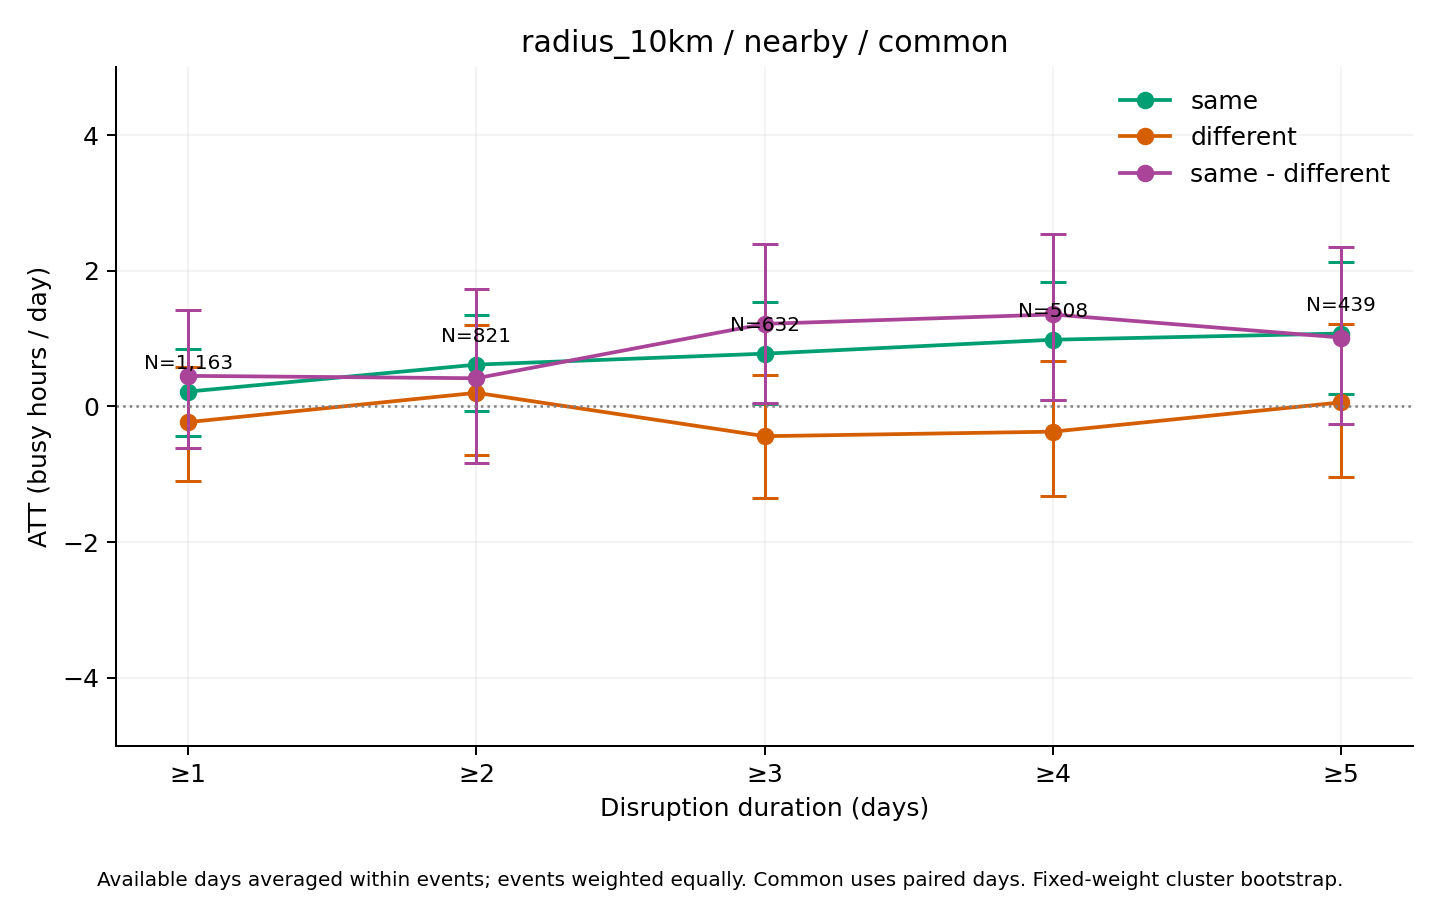

The file beside this chart, header and first rows:
series, ATT_hours, mean_actual, mean_synthetic, n_events, n_clusters, mean_duration_days, median_duration_days, n_post_event_days, n_possible_post_event_days, mean_coverage, bootstrap_SE, CI95_lower, CI95_upper, bootstrap_reps, seed, aggregation, min_duration
same, 0.2184, 91.28, 91.06, 1163, 435, 9.076, 3, 7926, 10555, 0.9417, 0.3203, -0.4407, 0.8416, 1000, 2026, equal_weight_available_day_event_means, 1
different, -0.2318, 135, 135.2, 1163, 435, 9.076, 3, 7926, 10555, 0.9417, 0.4331, -1.101, 0.5853, 1000, 2026, equal_weight_available_day_event_means, 1
same - different, 0.4502, -43.7, -44.15, 1163, 435, 9.076, 3, 7926, 10555, 0.9417, 0.5223, -0.615, 1.417, 1000, 2026, equal_weight_available_day_event_means, 1
same, 0.6156, 92.38, 91.77, 821, 374, 12.44, 5, 7584, 10213, 0.9174, 0.354, -0.06458, 1.344, 1000, 2026, equal_weight_available_day_event_means, 2
different, 0.2005, 134.4, 134.2, 821, 374, 12.44, 5, 7584, 10213, 0.9174, 0.4944, -0.7191, 1.199, 1000, 2026, equal_weight_available_day_event_means, 2
same - different, 0.4151, -42.04, -42.45, 821, 374, 12.44, 5, 7584, 10213, 0.9174, 0.622, -0.8324, 1.724, 1000, 2026, equal_weight_available_day_event_means, 2
same, 0.7773, 93.81, 93.03, 632, 336, 15.56, 7, 7208, 9835, 0.8943, 0.4014, 0.03522, 1.544, 1000, 2026, equal_weight_available_day_event_means, 3
different, -0.4393, 125.5, 126, 632, 336, 15.56, 7, 7208, 9835, 0.8943, 0.4539, -1.345, 0.4654, 1000, 2026, equal_weight_available_day_event_means, 3
same - different, 1.217, -31.74, -32.95, 632, 336, 15.56, 7, 7208, 9835, 0.8943, 0.599, 0.04302, 2.392, 1000, 2026, equal_weight_available_day_event_means, 3
same, 0.9826, 94.27, 93.29, 508, 300, 18.63, 9, 6840, 9463, 0.8711, 0.4524, 0.09332, 1.832, 1000, 2026, equal_weight_available_day_event_means, 4
different, -0.3724, 127.8, 128.1, 508, 300, 18.63, 9, 6840, 9463, 0.8711, 0.5001, -1.328, 0.6637, 1000, 2026, equal_weight_available_day_event_means, 4
same - different, 1.355, -33.48, -34.84, 508, 300, 18.63, 9, 6840, 9463, 0.8711, 0.6325, 0.09476, 2.539, 1000, 2026, equal_weight_available_day_event_means, 4
same, 1.074, 92.38, 91.3, 439, 278, 20.93, 10, 6575, 9187, 0.8572, 0.4884, 0.1852, 2.132, 1000, 2026, equal_weight_available_day_event_means, 5
different, 0.05933, 126.4, 126.3, 439, 278, 20.93, 10, 6575, 9187, 0.8572, 0.5651, -1.041, 1.221, 1000, 2026, equal_weight_available_day_event_means, 5
same - different, 1.015, -34.02, -35.03, 439, 278, 20.93, 10, 6575, 9187, 0.8572, 0.6735, -0.2592, 2.356, 1000, 2026, equal_weight_available_day_event_means, 5
